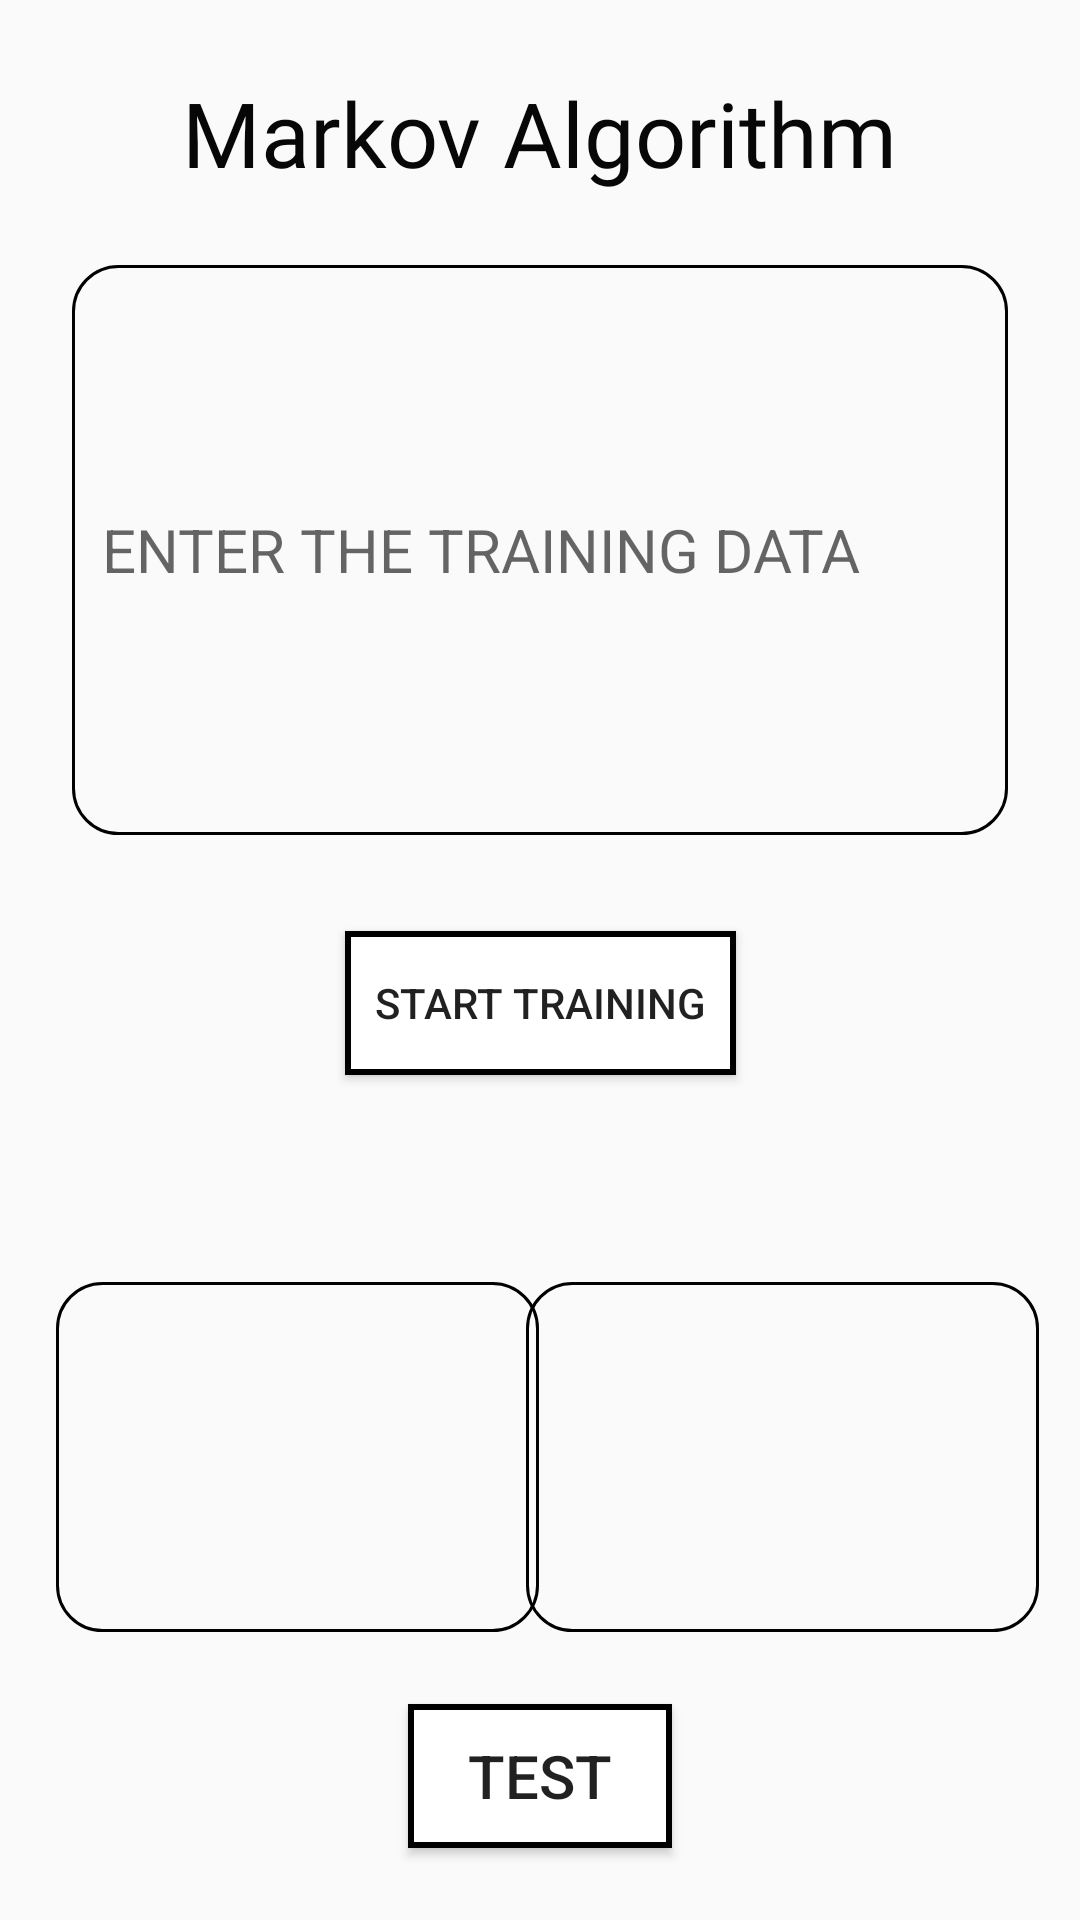

Layout XML and referenced resources for this Android screen:
<!-- AndroidManifest.xml: application theme AppTheme -->
<!-- res/layout/activity_markov.xml -->
<?xml version="1.0" encoding="utf-8"?>
<androidx.constraintlayout.widget.ConstraintLayout xmlns:android="http://schemas.android.com/apk/res/android"
    xmlns:app="http://schemas.android.com/apk/res-auto"
    xmlns:tools="http://schemas.android.com/tools"
    android:layout_width="match_parent"
    android:layout_height="match_parent"
    tools:context=".markov.MarkovActivity">
    <EditText
        android:id="@+id/train"
        android:layout_width="0dp"
        android:layout_height="0dp"
        android:layout_marginStart="24dp"
        android:layout_marginTop="24dp"
        android:layout_marginEnd="24dp"
        android:layout_marginBottom="16dp"
        android:background="@drawable/textborder"
        android:hint="ENTER THE TRAINING DATA"
        android:padding="10dp"
        android:textIsSelectable="true"
        android:textSize="20dp"
        android:visibility="visible"
        app:layout_constraintBottom_toTopOf="@+id/guideline"
        app:layout_constraintEnd_toEndOf="parent"
        app:layout_constraintHorizontal_bias="0.0"
        app:layout_constraintStart_toStartOf="parent"
        app:layout_constraintTop_toBottomOf="@+id/textView" />


    <Button
        android:id="@+id/start"
        android:layout_width="wrap_content"
        android:layout_height="wrap_content"
        android:layout_marginTop="16dp"
        android:background="@drawable/rectangle"
        android:padding="10dp"
        android:text="START TRAINING"
        app:layout_constraintEnd_toEndOf="parent"
        app:layout_constraintStart_toStartOf="parent"
        app:layout_constraintTop_toTopOf="@+id/guideline" />

    <TextView
        android:id="@+id/display"
        android:layout_width="0dp"
        android:layout_height="wrap_content"
        android:layout_marginStart="30dp"
        android:layout_marginTop="16dp"
        android:layout_marginEnd="20dp"
        android:padding="5dp"
        android:text=""
        android:textSize="20dp"
        app:layout_constraintEnd_toStartOf="@+id/display2"
        app:layout_constraintHorizontal_chainStyle="spread_inside"
        app:layout_constraintStart_toStartOf="parent"
        app:layout_constraintTop_toBottomOf="@+id/start" />


    <TextView
        android:id="@+id/show"
        android:layout_width="161dp"
        android:layout_height="0dp"
        android:layout_marginStart="28dp"
        android:layout_marginTop="16dp"
        android:layout_marginBottom="24dp"
        android:background="@drawable/textborder"
        android:gravity="bottom"
        android:padding="10dp"
        android:scrollbars="vertical"
        android:text=""
        android:textSize="20dp"
        app:layout_constraintBottom_toTopOf="@+id/test"
        app:layout_constraintEnd_toEndOf="@+id/display"
        app:layout_constraintHorizontal_chainStyle="spread_inside"
        app:layout_constraintStart_toStartOf="parent"
        app:layout_constraintTop_toBottomOf="@+id/display" />

    <TextView
        android:id="@+id/display2"
        android:layout_width="0dp"
        android:layout_height="wrap_content"
        android:layout_marginTop="16dp"
        android:layout_marginEnd="29dp"
        android:padding="5dp"
        android:text=""
        android:textSize="20dp"
        app:layout_constraintEnd_toEndOf="parent"
        app:layout_constraintStart_toEndOf="@+id/display"
        app:layout_constraintTop_toBottomOf="@+id/start" />

    <TextView
        android:id="@+id/show2"
        android:layout_width="171dp"
        android:layout_height="0dp"
        android:layout_marginTop="16dp"
        android:layout_marginBottom="24dp"
        android:background="@drawable/textborder"
        android:gravity="bottom"
        android:padding="10dp"
        android:scrollbars="vertical"
        android:text=""
        android:textSize="20dp"
        app:layout_constraintBottom_toTopOf="@+id/test"
        app:layout_constraintEnd_toEndOf="@+id/display2"
        app:layout_constraintStart_toStartOf="@+id/display2"
        app:layout_constraintTop_toBottomOf="@+id/display2" />

    <Button
        android:id="@+id/test"
        android:layout_width="wrap_content"
        android:layout_height="wrap_content"
        android:layout_marginBottom="24dp"
        android:background="@drawable/rectangle"
        android:text="TEST"
        android:textSize="20dp"
        app:layout_constraintBottom_toBottomOf="parent"
        app:layout_constraintEnd_toEndOf="parent"
        app:layout_constraintStart_toStartOf="parent" />

    <TextView
        android:id="@+id/textView"
        android:layout_width="wrap_content"
        android:layout_height="wrap_content"
        android:layout_marginTop="24dp"
        android:fontFamily="@font/lemon"
        android:text="Markov Algorithm"
        android:textColor="#070707"
        android:textSize="30sp"
        app:layout_constraintEnd_toEndOf="parent"
        app:layout_constraintStart_toStartOf="parent"
        app:layout_constraintTop_toTopOf="parent" />

    <androidx.constraintlayout.widget.Guideline
        android:id="@+id/guideline"
        android:layout_width="wrap_content"
        android:layout_height="wrap_content"
        android:orientation="horizontal"
        app:layout_constraintGuide_percent="0.46" />
</androidx.constraintlayout.widget.ConstraintLayout>
<!-- resources referenced by this layout -->
<resources>
  <!-- drawable rectangle (drawable-v24) -->
  <?xml version="1.0" encoding="utf-8"?>
  <shape xmlns:android="http://schemas.android.com/apk/res/android" android:shape="rectangle" >
      <solid android:color="@android:color/white" />
      <stroke android:width="2dip" android:color="#000000"/>
  </shape>
  <!-- drawable textborder (drawable-v24) -->
  <?xml version="1.0" encoding="utf-8"?>
  <shape xmlns:android="http://schemas.android.com/apk/res/android"
      android:shape="rectangle">
      <corners android:radius="15dp"/>
      <stroke android:color="#000000" android:width="1dp" />
  </shape>
  <style name="AppTheme" parent="Theme.AppCompat.Light.NoActionBar">
          
          <item name="colorPrimary">@color/colorPrimary</item>
          <item name="colorPrimaryDark">@color/colorPrimaryDark</item>
          <item name="colorAccent">@color/colorAccent</item>
      </style>
  <color name="colorPrimary">#6200EE</color>
  <color name="colorPrimaryDark">#00acff</color>
  <color name="colorAccent">#303F9F</color>
</resources>
